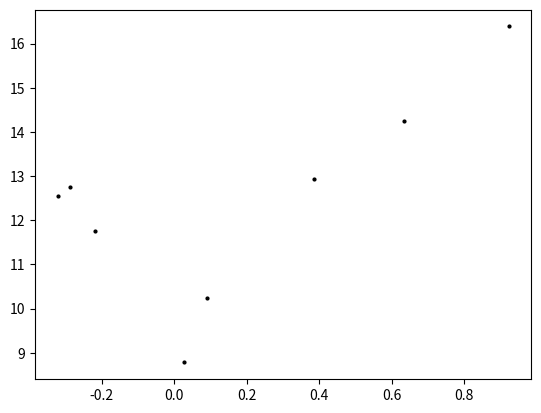

Generate this figure with matplotlib:
import numpy as np
import matplotlib.pyplot as plt
from mpl_toolkits.mplot3d import Axes3D

def RK4(f, r0, tf, dt):
    """Fourth-order Runge-Kutta integrator.

    :param f: Function to be integrated
    :param r0: Initial conditions
    :param tf: Integration duration
    :param dt: Timestep size
    :returns: time and trajectory vectors

    """
    
    # generate an array of time steps
    ts = np.arange(0, tf, dt)
    
    # create an array to hold system state at each timestep
    traj = np.zeros((ts.shape[0], len(r0)))
    traj[0, :] = np.array(r0)
    
    # calculate system state at each time step, save it in the array
    for i in range(0, ts.shape[0]-1):
        t = ts[i]
        r = traj[i, :]

        k1 = dt * f(r, t)
        k2 = dt * f(r + k1/2, t + dt/2)
        k3 = dt * f(r + k2/2, t + dt/2)
        k4 = dt * f(r + k3, t + dt)
        K = (1.0/6)*(k1 + 2*k2 + 2*k3 + k4)

        traj[i+1, :] = r + K
    
    return (ts, traj)

def generatechen(r0, tf, dt, a, b, c):
    """Integrate a given chen system."""

    # define equations of lorenz system
    def chen(r, t):
        x = r[0]; y = r[1]; z = r[2]
        u = a * (y - x)
        v = (c - a) * x - x * z + c * y
        w = x * y - b * z 
        return np.array([u, v, w])

    ts, traj = RK4(chen, r0, tf, dt)
    return (ts, traj)

    ts, traj = RK4(chen, r0, tf, dt)
    return (ts, traj)

'''
def get_lorenz_data(tf=250, dt=0.02, skip=25, split=0.8):
    _, traj = generateLorenz((1, 1, 1), tf, dt, 10, 28, 8/3)
    
    skip_steps = int(25 / dt)
    traj = traj[skip_steps:]
    
    split_num = int(split * traj.shape[0])
    
    train_data = traj[:split_num]
    val_data = traj[split_num:]
    
    return train_data, val_data
'''
'''
def plot_lorenz(tf=250, dt=0.02, skip=25):
    _, traj = generateLorenz((1,1,1), tf, dt, 10, 20, 8/3)
    fig = figure()
    plt.plot(traj[:,1],traj[:,2],traj[:,3])
    plt.show()
if __name__=="__main__":
    plot_lorenz
'''
tf = 250
dt = 0.01
ts,f = generatechen((-0.1, 0.5, -0.6), tf, dt, 40, 3, 28)
t = np.linspace(0, 250, 25000)
x, y, z = f.T
print(x)
# Plot the Chen attractor using a Matplotlib 3D projection.
fig=plt.figure()
ax = Axes3D(fig)
ax.plot(x, y, z, 'b-', lw=0.5)
ax.set_xlabel('x', fontsize=15)
ax.set_ylabel('y', fontsize=15)
ax.set_zlabel('z', fontsize=15)
plt.tick_params(labelsize=15)
ax.set_title('chen Attractor', fontsize=15)
y_section=[]
z_section=[]
for k in range(25000):
    if abs(x[k]-0.)<4e-3:
        y_section.append(y[k])
        z_section.append(z[k])
fig = plt.figure()
plt.plot(y_section, z_section, 'ok', markersize=2)
#plt.savefig("chen.pdf")
plt.show()
